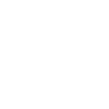
t = 0.00 s
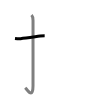
t = 1.50 s
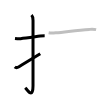
t = 3.25 s
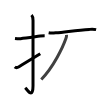
t = 4.75 s
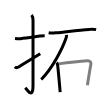
t = 6.50 s
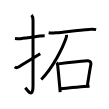
t = 8.00 s

The animated SVG that drew these frames (rendered in a browser with its animation timeline set to each time). Animation: 8 SMIL elements (animate=8); one cycle of 8.00 s.

<svg width="109px" height="109px" viewBox="0 0 px 109px" xmlns="http://www.w3.org/2000/svg" xmlns:xlink="http://www.w3.org/1999/xlink" xml:space="preserve" version="1.1"  baseProfile="full">
<path d="M15,38.42c1.89,0.23,3.68,0.46,5.61,0.23c4.75-0.56,12.68-1.65,19.51-2.56c1.52-0.2,3.01-0.34,4.54-0.34" style="fill:none;stroke:black;stroke-width:3;opacity:0">
  <animate attributeType="CSS" attributeName="opacity" from="0" to="1" begin="0s" dur="1s" repeatCount="0" fill="freeze" />
</path>
<path d="M31.52,15c1.18,1.18,1.51,3,1.51,5.52c0,15.23-0.01,53.71-0.01,65.15c0,14.25-6.32,3.53-7.77,2" style="fill:none;stroke:black;stroke-width:3;opacity:0">
  <animate attributeType="CSS" attributeName="opacity" from="0" to="1" begin="1s" dur="1s" repeatCount="0" fill="freeze" />
</path>
<path d="M14.75,66.93c1,0.95,2.25,1.07,4.25-0.18c5.11-3.19,7.75-4.75,21.25-13.08" style="fill:none;stroke:black;stroke-width:3;opacity:0">
  <animate attributeType="CSS" attributeName="opacity" from="0" to="1" begin="2s" dur="1s" repeatCount="0" fill="freeze" />
</path>
<path d="M48.66,32.76c2.59,0.49,4.81,0.29,6.97,0.09c11.02-0.99,22.15-2.91,33.62-3.45c2.29-0.11,4.61-0.28,6.86,0.24" style="fill:none;stroke:black;stroke-width:3;opacity:0">
  <animate attributeType="CSS" attributeName="opacity" from="0" to="1" begin="3s" dur="1s" repeatCount="0" fill="freeze" />
</path>
<path d="M66.54,34.9c0.07,1.04-0.14,2.26-0.64,3.69c-2.78,8.03-12.15,28.15-24.63,40.91" style="fill:none;stroke:black;stroke-width:3;opacity:0">
  <animate attributeType="CSS" attributeName="opacity" from="0" to="1" begin="4s" dur="1s" repeatCount="0" fill="freeze" />
</path>
<path d="M56.6,62.62c0.92,0.93,1,2.18,1.14,3.39c0.55,4.87,1.19,11.96,1.92,20.23c0.16,1.88,0.33,3.81,0.51,5.77" style="fill:none;stroke:black;stroke-width:3;opacity:0">
  <animate attributeType="CSS" attributeName="opacity" from="0" to="1" begin="5s" dur="1s" repeatCount="0" fill="freeze" />
</path>
<path d="M58.35,63.87c9.15-1.25,23.15-2.75,29.31-3.17c2.23-0.15,3.57,1.76,3.23,3.47c-1.39,7.07-2.39,14.07-3.47,21.06" style="fill:none;stroke:black;stroke-width:3;opacity:0">
  <animate attributeType="CSS" attributeName="opacity" from="0" to="1" begin="6s" dur="1s" repeatCount="0" fill="freeze" />
</path>
<path d="M60.84,88.73c5.04-0.48,15.11-1.6,23.16-2.22c2.04-0.16,3.93-0.27,5.56-0.3" style="fill:none;stroke:black;stroke-width:3;opacity:0">
  <animate attributeType="CSS" attributeName="opacity" from="0" to="1" begin="7s" dur="1s" repeatCount="0" fill="freeze" />
</path>
</svg>
